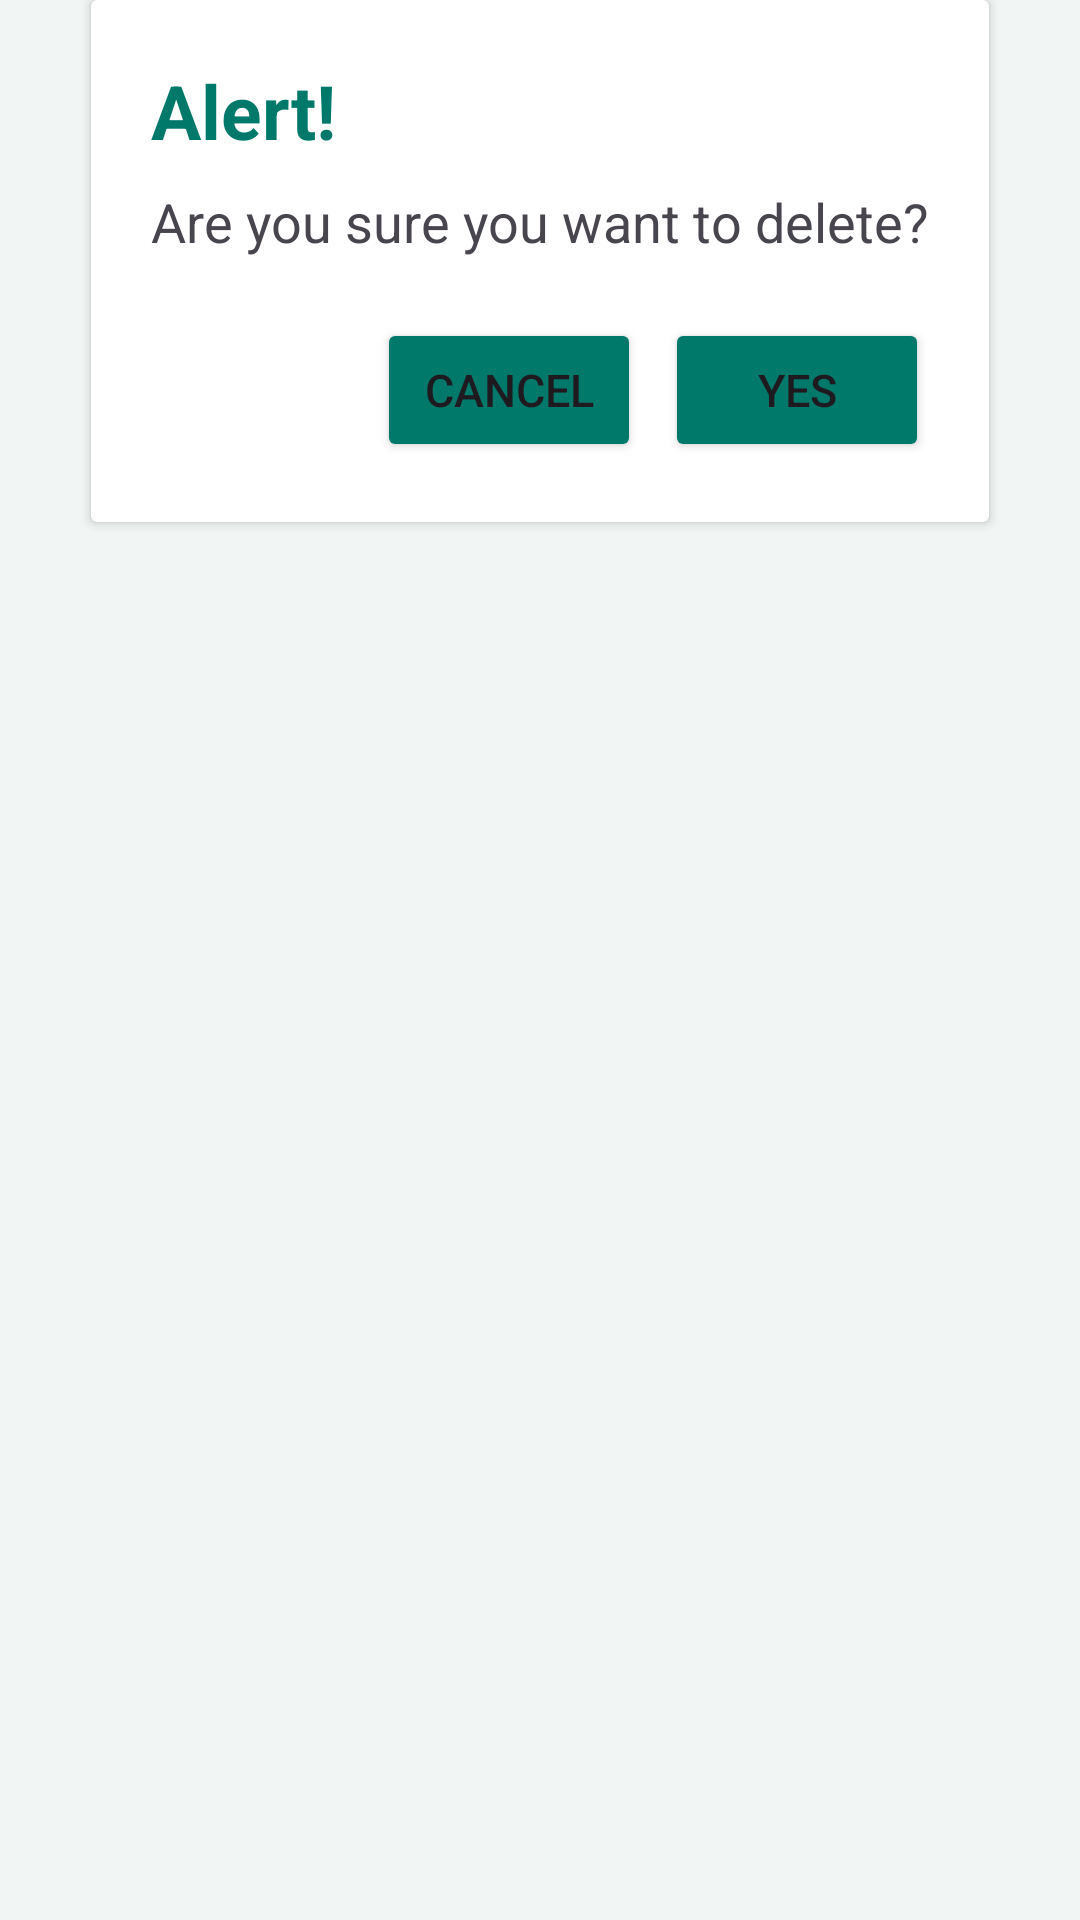

The Android layout XML behind this screen, and the referenced resources:
<!-- AndroidManifest.xml: application theme Theme.CwkApp -->
<!-- res/layout/confirmation_dialog.xml -->
<?xml version="1.0" encoding="utf-8"?>
<androidx.constraintlayout.widget.ConstraintLayout xmlns:android="http://schemas.android.com/apk/res/android"
    xmlns:tools="http://schemas.android.com/tools"
    android:layout_width="match_parent"
    android:layout_height="match_parent"
    xmlns:app="http://schemas.android.com/apk/res-auto"
    android:background="@color/bg_frame">
<androidx.cardview.widget.CardView
    android:layout_width="wrap_content"
    android:layout_height="wrap_content"
   app:layout_constraintTop_toTopOf="parent"
  app:layout_constraintStart_toStartOf="parent"
    app:layout_constraintEnd_toEndOf="parent">
    <androidx.constraintlayout.widget.ConstraintLayout
        android:layout_width="wrap_content"
        android:layout_height="wrap_content"
        android:layout_margin="10dp"
        android:padding="10dp">

        <TextView
            android:id="@+id/dialogHeading"
            android:layout_width="wrap_content"
            android:layout_height="wrap_content"
            android:text="Alert!"
            android:textColor="@color/heading"
            android:textSize="25dp"
            android:textStyle="bold"
            app:layout_constraintBottom_toTopOf="@+id/Confirmation_Text"
            app:layout_constraintStart_toStartOf="parent"
            app:layout_constraintTop_toTopOf="parent" />

        <TextView
            android:id="@+id/Confirmation_Text"
            android:layout_width="wrap_content"
            android:layout_height="wrap_content"
            android:layout_marginTop="8dp"
            android:layout_marginBottom="8dp"
            android:text="Are you sure you want to delete?"
            android:textSize="18dp"

            app:layout_constraintEnd_toEndOf="parent"
            app:layout_constraintStart_toStartOf="parent"
            app:layout_constraintTop_toBottomOf="@+id/dialogHeading" />

        <Button
            android:id="@+id/CancelBtn"
            android:layout_width="wrap_content"
            android:layout_height="wrap_content"
            android:layout_marginTop="20dp"
            android:backgroundTint="@color/heading"
            android:text="Cancel"
            android:textSize="15sp"
            app:cornerRadius="20dp"
            app:layout_constraintEnd_toStartOf="@+id/OKBtn"
            app:layout_constraintTop_toBottomOf="@+id/Confirmation_Text" />

        <Button
            android:id="@+id/OKBtn"
            android:layout_width="wrap_content"
            android:layout_height="wrap_content"
            android:backgroundTint="@color/heading"
            android:layout_marginStart="8dp"
            android:layout_marginTop="20dp"
            android:text="Yes"
            android:textSize="15sp"
            app:cornerRadius="20dp"
            app:layout_constraintStart_toEndOf="@+id/CancelBtn"
            app:layout_constraintTop_toBottomOf="@+id/Confirmation_Text"/>

    </androidx.constraintlayout.widget.ConstraintLayout>
</androidx.cardview.widget.CardView>



</androidx.constraintlayout.widget.ConstraintLayout>
<!-- resources referenced by this layout -->
<resources>
  <color name="bg_frame">#F1F6F4</color>
  <color name="heading">#00796B</color>
  <style name="Theme.CwkApp" parent="Base.Theme.CwkApp" />
  <style name="Base.Theme.CwkApp" parent="Theme.Material3.DayNight.NoActionBar">
          
          
  
      </style>
</resources>
